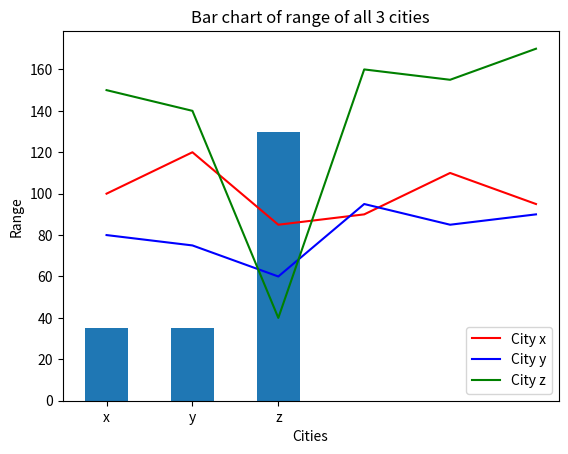

The script that saved this image:
import numpy as np
import matplotlib.pyplot as plt

city_x = np.array([100, 120, 85, 90, 110, 95])
city_y = np.array([80, 75, 60, 95, 85, 90])
city_z = np.array([150, 140, 40, 160, 155, 170])

def calculate_total(city_x, city_y, city_z):
    sum_x = 0
    sum_y = 0
    sum_z = 0
    for x in city_x:
        sum_x += x
    for y in city_y:
        sum_y +=y
    for z in city_z:
        sum_z += z
    print(f"total rainfall in all 3 cities are over the six months:\ncity_x : {sum_x}\ncity_y : {sum_y}\ncity_z : {sum_z}\n")
    return sum_x, sum_y, sum_z

def calculate_mean(city_x, city_y, city_z):
    print(f"average rainfall in all 3 cities are:\ncity_x: {np.mean(city_x)}\ncity_y : {np.mean(city_y)}\ncity_z : {np.mean(city_z)}\n")
    return np.mean(city_x), np.mean(city_y), np.mean(city_z)

def average_monthly_rainfall(city_x, city_y, city_z):
    avg_monthly = np.array([0, 0, 0, 0, 0, 0])
    for i in range(0, len(city_z)):
         avg_monthly[i] = (city_x[i] + city_y[i] + city_z[i])/3
    print(f"Average monthly rainfall for each month: ")
    for i in range(0, len(avg_monthly)):
        print(f"Month {i}: " + str(avg_monthly[i]))
    
def calculate_range(city_x, city_y, city_z):
    city_x_range = np.max(city_x) - np.min(city_x)
    city_y_range = np.max(city_y) - np.min(city_y)
    city_z_range = np.max(city_z) - np.min(city_z)
    return city_x_range, city_y_range, city_z_range
    
def main():
    print()
    calculate_total(city_x, city_y, city_z)
    calculate_mean(city_x, city_y, city_z)
    average_monthly_rainfall(city_x, city_y, city_z)
    x = np.arange(0,6)
    plt.title("Rainfall plot of all 3 cities")
    plt.xlabel("Months")
    plt.ylabel("Cities")
    plt.plot(x, city_x, color="r", label="City x")
    plt.plot(x, city_y, color="b", label="City y")
    plt.plot(x, city_z, color="g", label="City z")
    plt.legend()
    plt.show()
    plt.title("Bar chart of range of all 3 cities")
    plt.xlabel("Cities")
    plt.ylabel("Range")
    cities = np.array(['x', 'y', 'z'])
    city_x_range, city_y_range, city_z_range = calculate_range(city_x, city_y, city_z)
    range_array = np.array([city_x_range, city_y_range, city_z_range])
    plt.bar(cities, range_array, width=0.5)
    plt.show()
    
if __name__ == "__main__":
    main()